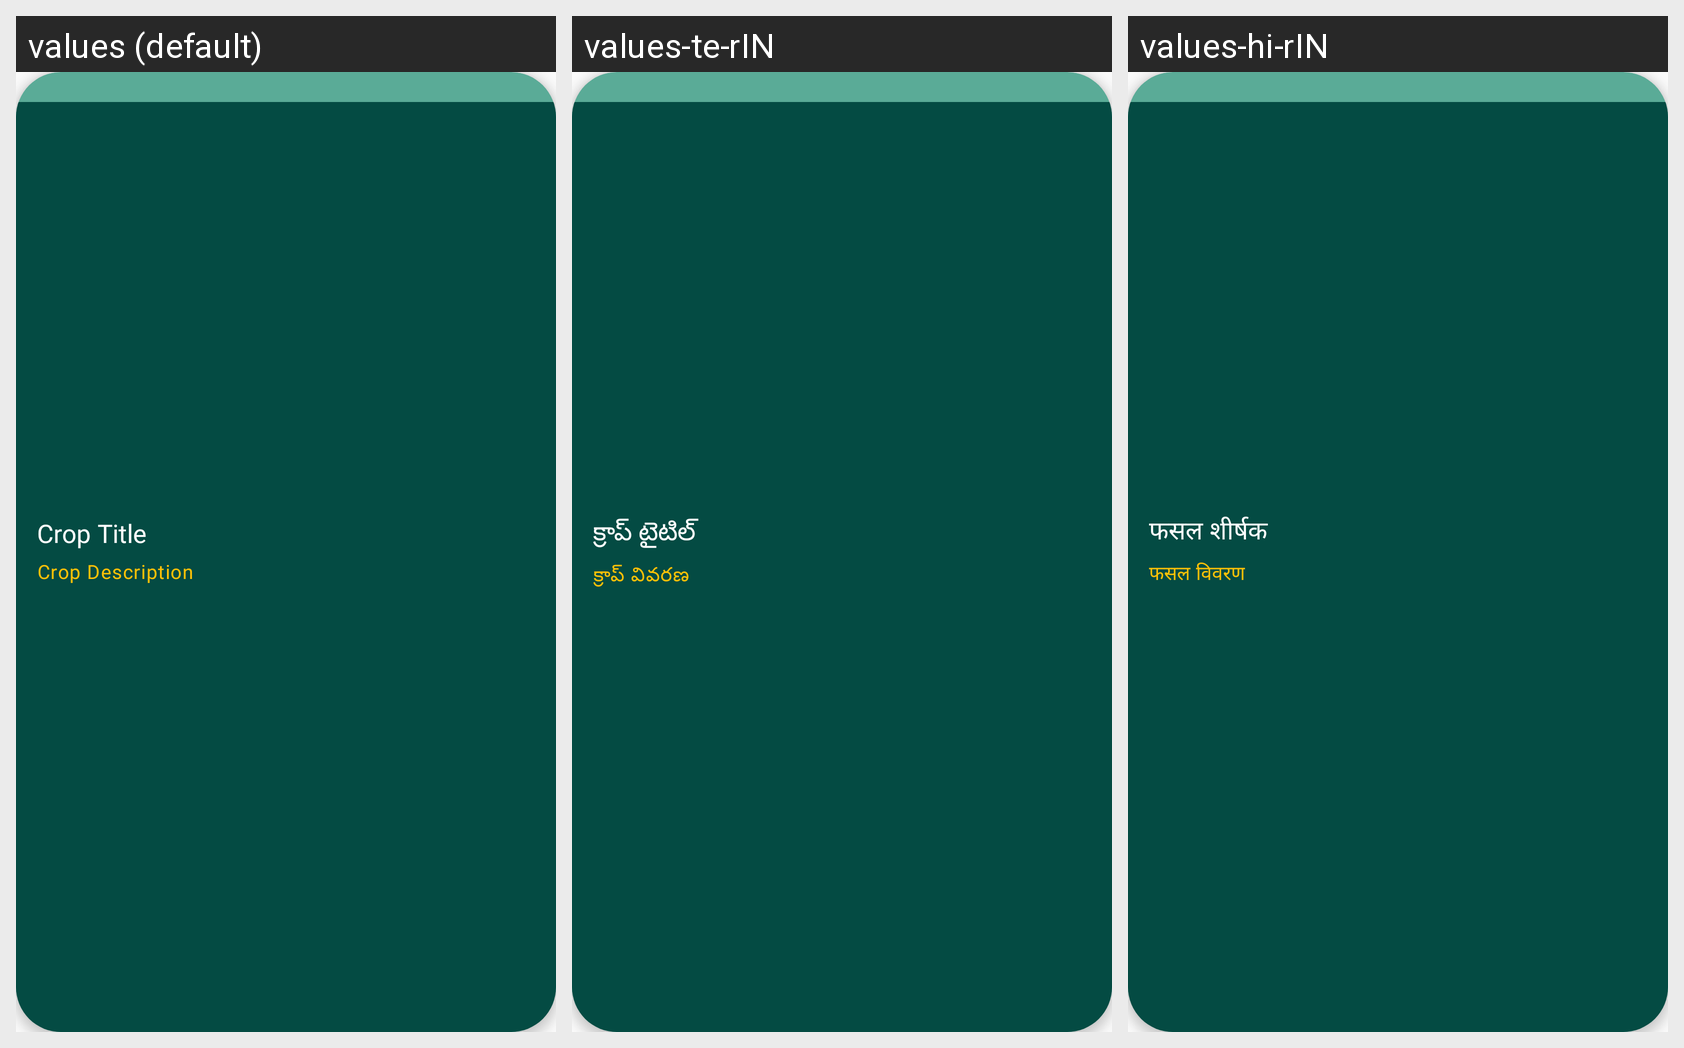

Translations of the strings shown on this Android screen, per locale in the grid:
Android screen res/layout/crop_items_layout.xml rendered under 3 locales, left to right: values (default), values-te-rIN, values-hi-rIN. Device: Nexus 5 (rendered at 1080×1920; each locale shown at half size, 540×960, under a caption strip naming it); theme AppTheme.
Strings drawn on this screen, with the default value and each locale's value (text and hints the layout hard-codes, and strings that could not be matched under every locale, appear in the picture but are not listed):

crop_title
  values: Crop Title
  values-te-rIN: క్రాప్ టైటిల్
  values-hi-rIN: फसल शीर्षक

crop_description
  values: Crop Description
  values-te-rIN: క్రాప్ వివరణ
  values-hi-rIN: फसल विवरण
